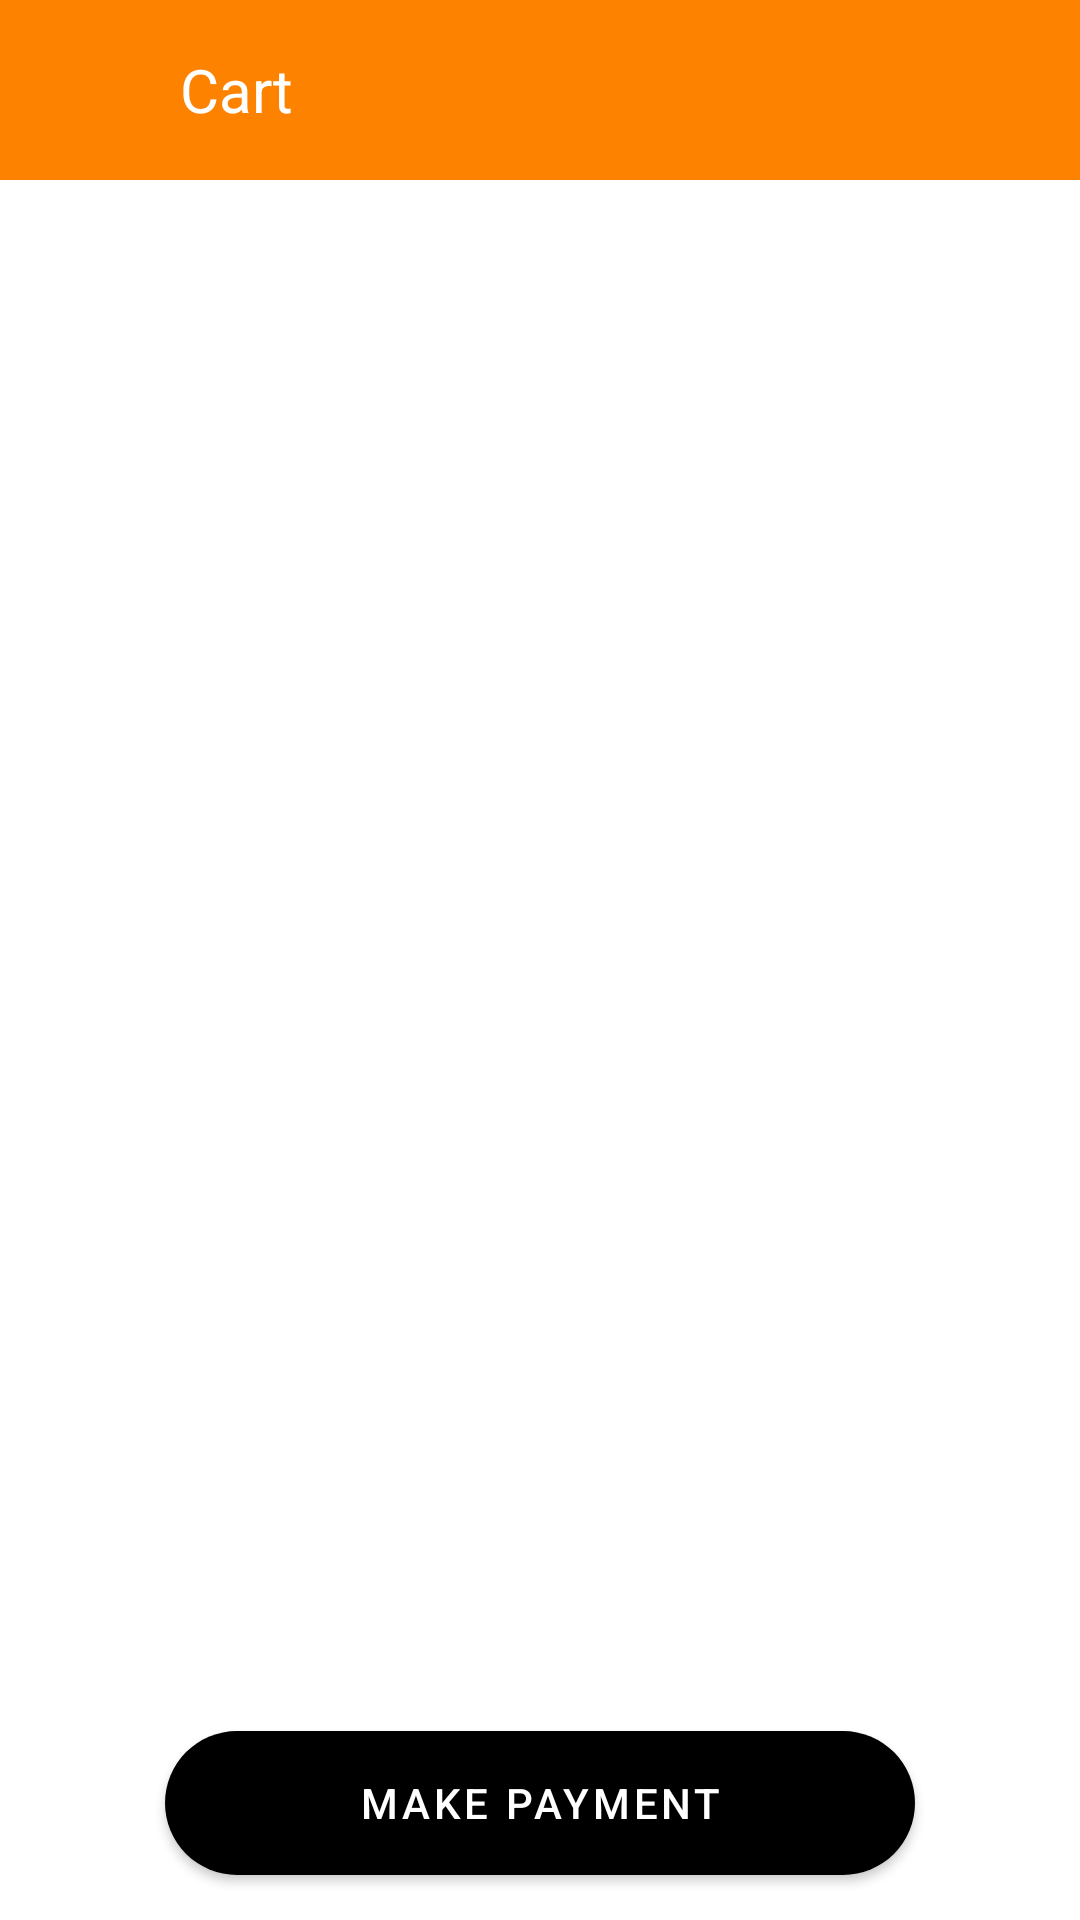

The Android layout XML behind this screen, and the referenced resources:
<!-- AndroidManifest.xml: application theme Theme.CanteenXpress -->
<!-- res/layout/fragment_cart.xml -->
<?xml version="1.0" encoding="utf-8"?>
<RelativeLayout xmlns:android="http://schemas.android.com/apk/res/android"
    xmlns:tools="http://schemas.android.com/tools"
    android:layout_width="match_parent"
    android:layout_height="match_parent"
    tools:context=".Fragment.CartFragment">

    <LinearLayout
        android:id="@+id/layoutToolBar"
        android:layout_width="match_parent"
        android:layout_height="60dp"
        android:background="@color/red"
        android:gravity="center_vertical"
        android:orientation="horizontal"
        android:paddingStart="15dp"
        android:paddingEnd="15dp">

        <ImageView
            android:id="@+id/backIcon"
            android:layout_width="30dp"
            android:layout_height="30dp"
            android:src="@drawable/back_icon" />

        <TextView
            android:id="@+id/nav_name"
            android:layout_width="wrap_content"
            android:layout_height="wrap_content"
            android:layout_marginStart="15dp"
            android:text="Cart"
            android:textColor="@color/white"
            android:textSize="20sp" />

    </LinearLayout>

    <LinearLayout
        android:layout_width="match_parent"
        android:layout_height="match_parent"
        android:layout_above="@id/paymentBtn"
        android:layout_below="@id/layoutToolBar"
        android:layout_marginBottom="20dp">

        <androidx.recyclerview.widget.RecyclerView
            android:id="@+id/cart_recycler"
            android:layout_width="match_parent"
            android:layout_height="match_parent"
            android:layout_marginTop="8dp" />

    </LinearLayout>

    <com.google.android.material.button.MaterialButton
        android:id="@+id/paymentBtn"
        android:layout_width="250dp"
        android:layout_height="wrap_content"
        android:layout_alignParentBottom="true"
        android:layout_centerHorizontal="true"
        android:layout_marginBottom="15dp"
        android:background="@drawable/button_background"
        android:text="Make Payment"
        android:textColor="@color/white" />

</RelativeLayout>
<!-- resources referenced by this layout -->
<resources>
  <color name="red">#FD8200</color>
  <color name="white">#FFFFFFFF</color>
  <!-- drawable button_background (drawable) -->
  <?xml version="1.0" encoding="utf-8"?>
  <shape xmlns:android="http://schemas.android.com/apk/res/android">
      <corners android:radius="25dp" />
  
      <gradient
          android:endColor="@color/red"
          android:centerColor="@color/red"
          android:startColor="@color/red" />
  </shape>
  <style name="Theme.CanteenXpress" parent="Theme.MaterialComponents.DayNight.NoActionBar">
          
          <item name="colorPrimary">@color/black</item>
          <item name="colorPrimaryVariant">#FD8200</item>
          <item name="colorOnPrimary">@color/purple_200</item>
          
          <item name="colorSecondary">@color/teal_200</item>
          <item name="colorSecondaryVariant">@color/teal_700</item>
          <item name="colorOnSecondary">#FD8200</item>
          
          <item name="android:statusBarColor">@color/white</item>
          <item name="android:navigationBarColor">@color/white</item>
          <item name="android:windowLightStatusBar">true</item>
          
      </style>
  <color name="black">#FF000000</color>
  <color name="purple_200">#FFFFFF</color>
  <color name="teal_200">#1A2221</color>
  <color name="teal_700">#414343</color>
</resources>
